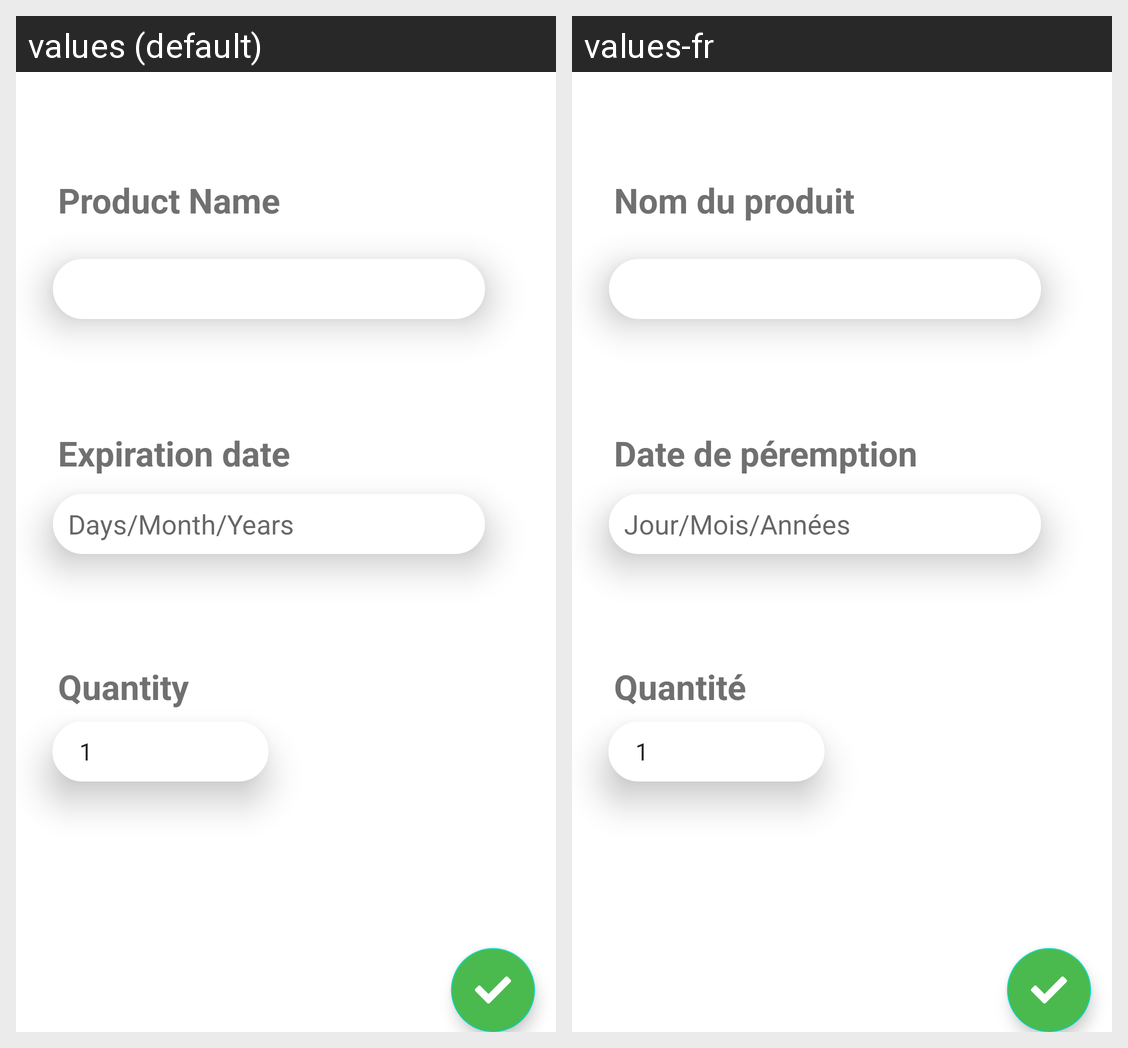

For this localized Android screen grid, give each drawn string resource with its value in every locale shown.
Android screen res/layout/popup_add_manually_product.xml rendered under 2 locales, left to right: values (default), values-fr. Device: Nexus 5 (rendered at 1080×1920; each locale shown at half size, 540×960, under a caption strip naming it); theme Theme.TousAntiGaspi.
Strings drawn on this screen, with the default value and each locale's value (text and hints the layout hard-codes, and strings that could not be matched under every locale, appear in the picture but are not listed):

name_of_product
  values: Product Name
  values-fr: Nom du produit

date_format
  values: Days/Month/Years
  values-fr: Jour/Mois/Années

quantity
  values: Quantity
  values-fr: Quantité

expiration_date
  values: Expiration date
  values-fr: Date de péremption
